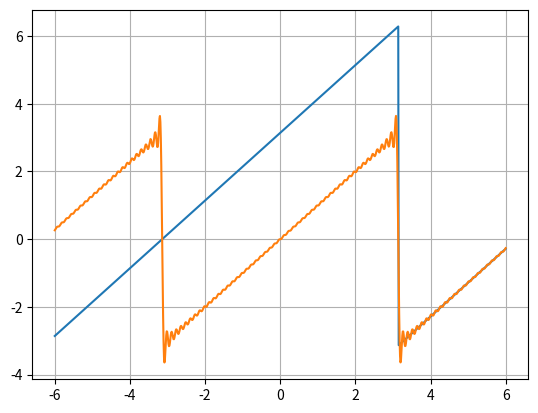

Generate this figure with matplotlib:
import numpy as np
import matplotlib.pyplot as plt

def f(t):
    return np.mod(t - np.pi, 3*np.pi) - np.pi

def fourier_trig(t,N):
    S = 0
    for n in range(1,N+1):
        S += 2 * (-1)**(n+1) * np.sin(n*t) / n
    return S

x = np.linspace(-6,6,1000)

y = [f(t) for t in x]
y_fourier = [fourier_trig(t,50) for t in x]

plt.plot(x,y)
plt.plot(x,y_fourier)
plt.grid(True)
plt.show()